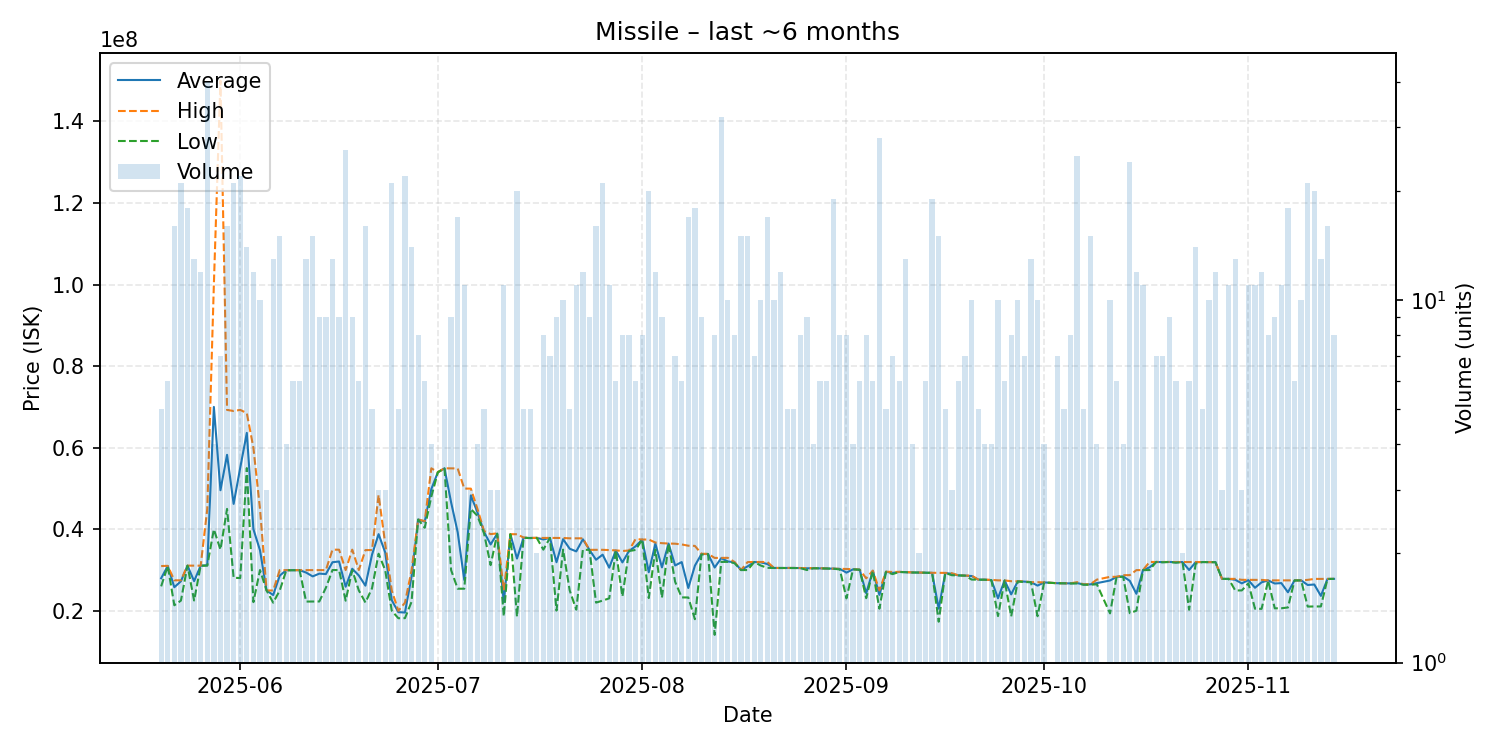

Source data for this figure (header and first rows):
date, average, highest, lowest, order_count, volume
2025-05-20, 27990000, 30975000, 26000000, 4, 5
2025-05-21, 30991667, 31030000, 30960000, 6, 6
2025-05-22, 25784375, 27480000, 21360000, 12, 16
2025-05-23, 27247143, 27480000, 22500000, 16, 21
2025-05-24, 31075556, 31080000, 31070000, 16, 18
2025-05-25, 27278462, 31080000, 22525000, 11, 13
2025-05-26, 31064167, 31070000, 31060000, 12, 12
2025-05-27, 31174750, 45000000, 31080000, 13, 40
2025-05-28, 70000000, 100000000, 40000000, 3, 4
2025-05-29, 49572857, 150000000, 35000000, 5, 7
2025-05-30, 58248125, 69270000, 44990000, 15, 16
2025-05-31, 46224762, 69000000, 28110000, 19, 21
2025-06-01, 55070455, 69275000, 28030000, 14, 22
2025-06-02, 63632857, 68480000, 55000000, 11, 14
2025-06-03, 40022500, 60000000, 22130000, 10, 12
2025-06-04, 34848000, 45000000, 30000000, 7, 10
2025-06-05, 24986667, 24990000, 24980000, 3, 3
2025-06-06, 23860000, 24990000, 22000000, 11, 13
2025-06-07, 28646667, 29980000, 24990000, 13, 15
2025-06-08, 29967500, 29970000, 29960000, 4, 4
2025-06-09, 29956667, 29960000, 29950000, 6, 6
2025-06-10, 29976667, 29980000, 29970000, 6, 6
2025-06-11, 29381538, 29970000, 22270000, 9, 13
2025-06-12, 28440000, 29980000, 22280000, 13, 15
2025-06-13, 29122222, 29980000, 22290000, 8, 9
2025-06-14, 29015556, 29980000, 25645000, 8, 9
2025-06-15, 31914615, 34990000, 30000000, 10, 13
2025-06-16, 32096667, 34990000, 30000000, 8, 9
2025-06-17, 25905385, 29990000, 22480000, 19, 26
2025-06-18, 30316667, 35000000, 29985000, 8, 9
2025-06-19, 28663333, 30000000, 25000000, 6, 6
2025-06-20, 26167500, 34890000, 22030000, 12, 16
2025-06-21, 33770000, 34900000, 25525000, 5, 5
2025-06-22, 38803333, 48410000, 34000000, 3, 3
2025-06-23, 34326667, 36500000, 29980000, 3, 3
2025-06-24, 22594286, 24990000, 20000000, 9, 21
2025-06-25, 19672000, 20000000, 18180000, 4, 5
2025-06-26, 19580000, 21990000, 18200000, 7, 22
2025-06-27, 28395000, 29920000, 22200000, 6, 14
2025-06-28, 42386250, 42390000, 42380000, 8, 8
2025-06-29, 41868333, 42000000, 40370000, 6, 6
2025-06-30, 49862500, 54950000, 48000000, 3, 4
2025-07-01, 54000000, 54000000, 54000000, 1, 1
2025-07-02, 54938000, 54950000, 54900000, 5, 5
2025-07-03, 46621111, 54930000, 30000000, 7, 9
2025-07-04, 39288824, 54915000, 25420000, 13, 17
2025-07-05, 27572727, 49980000, 25420000, 6, 11
2025-07-06, 48303333, 49960000, 44990000, 3, 3
2025-07-07, 44142500, 45000000, 43285000, 4, 4
2025-07-08, 39344000, 39580000, 39000000, 5, 5
2025-07-09, 36273333, 38810000, 31200000, 3, 3
2025-07-10, 38923333, 38990000, 38890000, 3, 3
2025-07-11, 22126364, 25000000, 18650000, 6, 11
2025-07-12, 38790000, 38790000, 38790000, 1, 1
2025-07-13, 32818000, 38780000, 18570000, 12, 20
2025-07-14, 37910000, 37970000, 37900000, 5, 5
2025-07-15, 37860000, 37875000, 37830000, 5, 5
2025-07-16, 37885000, 37890000, 37880000, 2, 2
2025-07-17, 37508750, 37870000, 35000000, 8, 8
2025-07-18, 37872857, 37880000, 37870000, 7, 7
... 117 more rows
